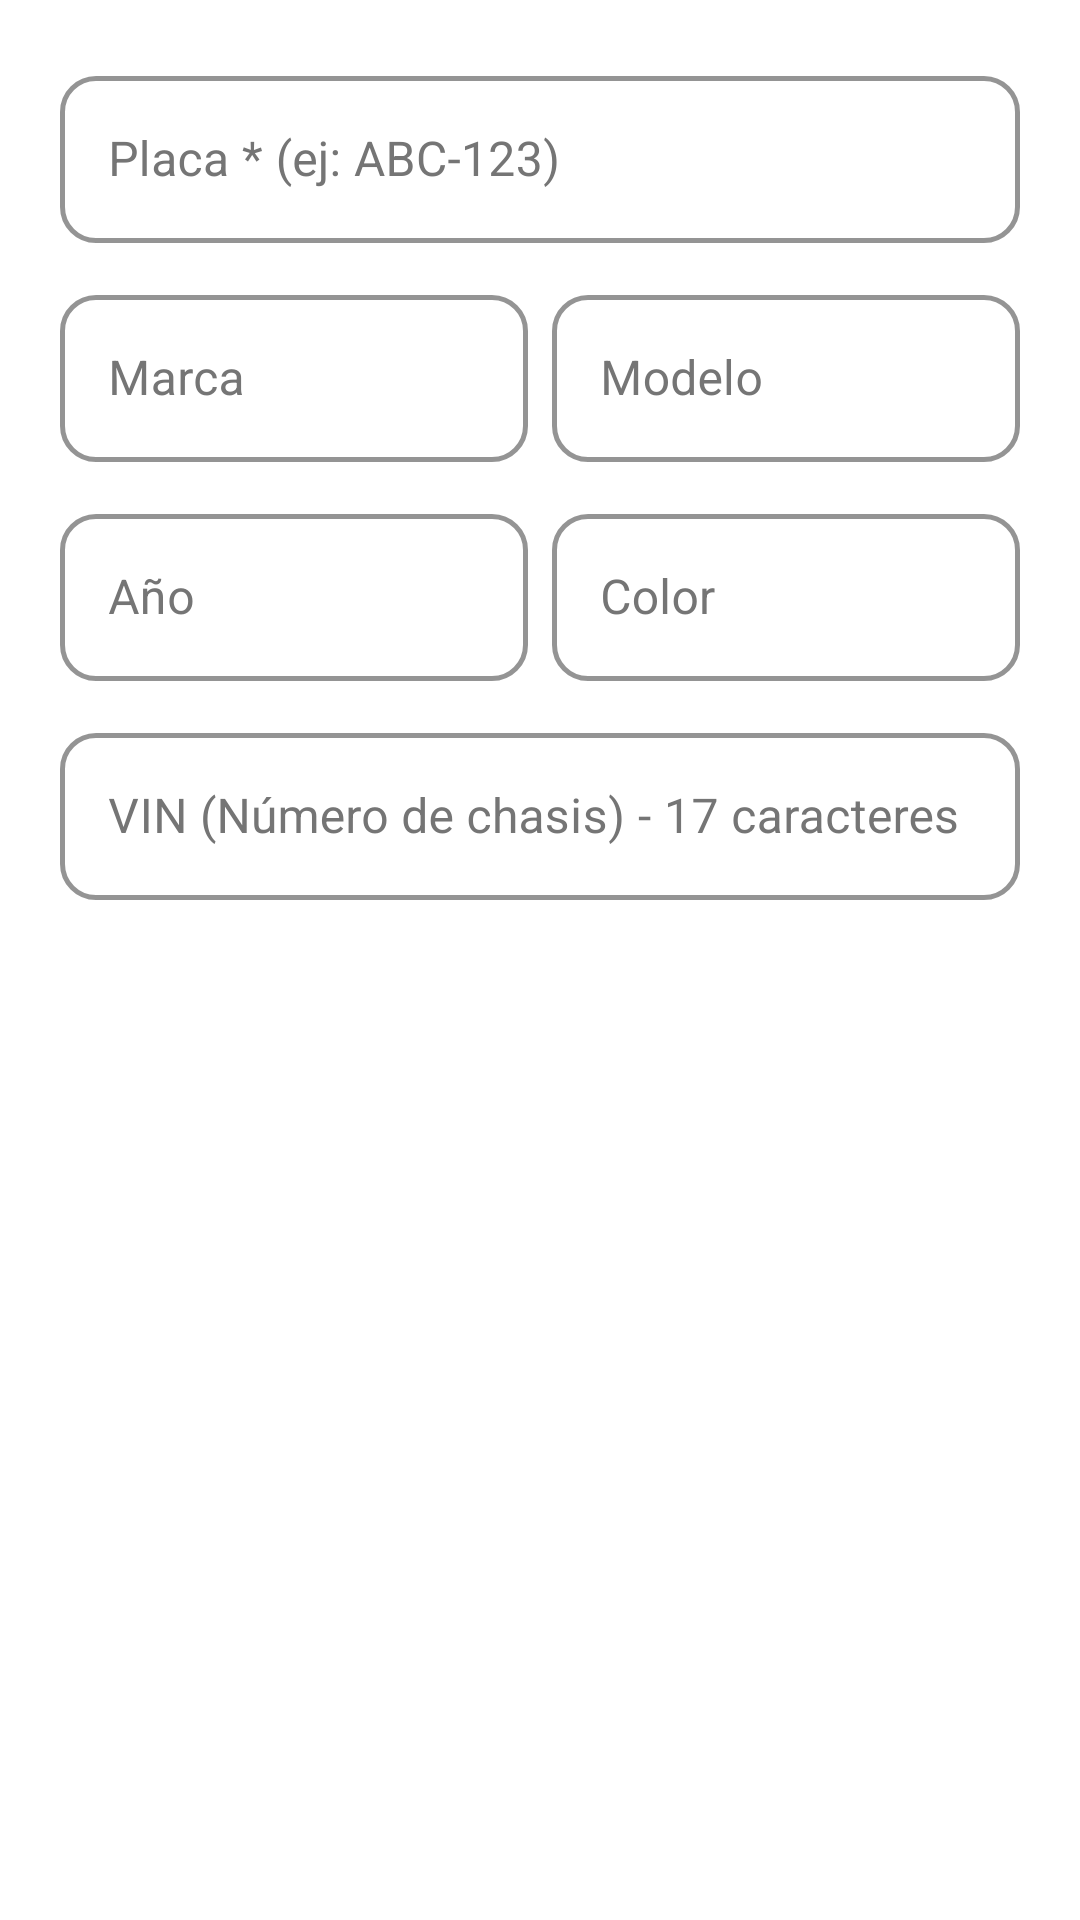

Write the Android layout XML for this screen, with the resource values it uses.
<!-- AndroidManifest.xml: application theme Theme.Mancuria -->
<!-- res/layout/dialog_vehiculo.xml -->
<?xml version="1.0" encoding="utf-8"?>
<LinearLayout xmlns:android="http://schemas.android.com/apk/res/android"
    xmlns:app="http://schemas.android.com/apk/res-auto"
    android:layout_width="match_parent"
    android:layout_height="wrap_content"
    android:orientation="vertical"
    android:padding="20dp">

    <com.google.android.material.textfield.TextInputLayout
        style="@style/InputRojo"
        android:layout_width="match_parent"
        android:layout_height="wrap_content"
        android:hint="Placa * (ej: ABC-123)"
        android:layout_marginBottom="12dp">
        <com.google.android.material.textfield.TextInputEditText
            android:id="@+id/etPlacaVehiculo"
            android:layout_width="match_parent"
            android:layout_height="wrap_content"
            android:textColor="#1C1B1F"
            android:inputType="textCapCharacters"
            android:maxLength="7"
            android:textAllCaps="true"/>
    </com.google.android.material.textfield.TextInputLayout>

    <LinearLayout
        android:layout_width="match_parent"
        android:layout_height="wrap_content"
        android:orientation="horizontal"
        android:layout_marginBottom="12dp">

        <com.google.android.material.textfield.TextInputLayout
            style="@style/InputRojo"
            android:layout_width="0dp"
            android:layout_height="wrap_content"
            android:layout_weight="1"
            android:hint="Marca"
            android:layout_marginEnd="8dp">
            <com.google.android.material.textfield.TextInputEditText
                android:id="@+id/etMarcaVehiculo"
                android:layout_width="match_parent"
                android:layout_height="wrap_content"
                android:textColor="#1C1B1F"
                android:inputType="textCapWords"/>
        </com.google.android.material.textfield.TextInputLayout>

        <com.google.android.material.textfield.TextInputLayout
            style="@style/InputRojo"
            android:layout_width="0dp"
            android:layout_height="wrap_content"
            android:layout_weight="1"
            android:hint="Modelo">
            <com.google.android.material.textfield.TextInputEditText
                android:id="@+id/etModeloVehiculo"
                android:layout_width="match_parent"
                android:layout_height="wrap_content"
                android:textColor="#1C1B1F"
                android:inputType="textCapWords"/>
        </com.google.android.material.textfield.TextInputLayout>
    </LinearLayout>

    <LinearLayout
        android:layout_width="match_parent"
        android:layout_height="wrap_content"
        android:orientation="horizontal"
        android:layout_marginBottom="12dp">

        <com.google.android.material.textfield.TextInputLayout
            style="@style/InputRojo"
            android:layout_width="0dp"
            android:layout_height="wrap_content"
            android:layout_weight="1"
            android:hint="Año"
            android:layout_marginEnd="8dp">
            <com.google.android.material.textfield.TextInputEditText
                android:id="@+id/etAnioVehiculo"
                android:layout_width="match_parent"
                android:layout_height="wrap_content"
                android:textColor="#1C1B1F"
                android:inputType="number"
                android:maxLength="4"/>
        </com.google.android.material.textfield.TextInputLayout>

        <com.google.android.material.textfield.TextInputLayout
            style="@style/InputRojo"
            android:layout_width="0dp"
            android:layout_height="wrap_content"
            android:layout_weight="1"
            android:hint="Color">
            <com.google.android.material.textfield.TextInputEditText
                android:id="@+id/etColorVehiculo"
                android:layout_width="match_parent"
                android:layout_height="wrap_content"
                android:textColor="#1C1B1F"
                android:inputType="textCapWords"/>
        </com.google.android.material.textfield.TextInputLayout>
    </LinearLayout>

    <com.google.android.material.textfield.TextInputLayout
        style="@style/InputRojo"
        android:layout_width="match_parent"
        android:layout_height="wrap_content"
        android:hint="VIN (Número de chasis) - 17 caracteres"
        android:layout_marginBottom="12dp">
        <com.google.android.material.textfield.TextInputEditText
            android:id="@+id/etVinVehiculo"
            android:layout_width="match_parent"
            android:layout_height="wrap_content"
            android:textColor="#1C1B1F"
            android:inputType="textCapCharacters"
            android:maxLength="17"
            android:textAllCaps="true"/>
    </com.google.android.material.textfield.TextInputLayout>

</LinearLayout>
<!-- resources referenced by this layout -->
<resources>
  <style name="InputRojo" parent="Widget.MaterialComponents.TextInputLayout.OutlinedBox">
          <item name="boxStrokeColor">@color/rojo_mancuria</item>
          <item name="boxStrokeWidth">1.5dp</item>
          <item name="boxStrokeWidthFocused">2.5dp</item>
          <item name="hintTextColor">@color/rojo_mancuria</item>
          <item name="android:textColorHint">#757575</item>
          <item name="boxCornerRadiusTopStart">12dp</item>
          <item name="boxCornerRadiusTopEnd">12dp</item>
          <item name="boxCornerRadiusBottomStart">12dp</item>
          <item name="boxCornerRadiusBottomEnd">12dp</item>
      </style>
  <style name="Theme.Mancuria" parent="Base.Theme.Mancuria" />
  <color name="rojo_mancuria">#db2d2c</color>
  <style name="Base.Theme.Mancuria" parent="Theme.MaterialComponents.Light.NoActionBar">
          <item name="colorPrimary">@color/rojo_mancuria</item>
          <item name="colorPrimaryDark">@color/rojo_oscuro</item>
          <item name="colorAccent">@color/rojo_mancuria</item>
  
          <item name="android:windowBackground">@color/white</item>
          <item name="android:statusBarColor">@color/rojo_mancuria</item>
          <item name="android:windowLightStatusBar">false</item>
  
          
          <item name="android:textColorPrimary">#212121</item>
          <item name="android:editTextColor">#000000</item>
          <item name="android:textColorHint">#757575</item>
      </style>
  <color name="rojo_oscuro">#b71c1c</color>
  <color name="white">#FFFFFFFF</color>
</resources>
